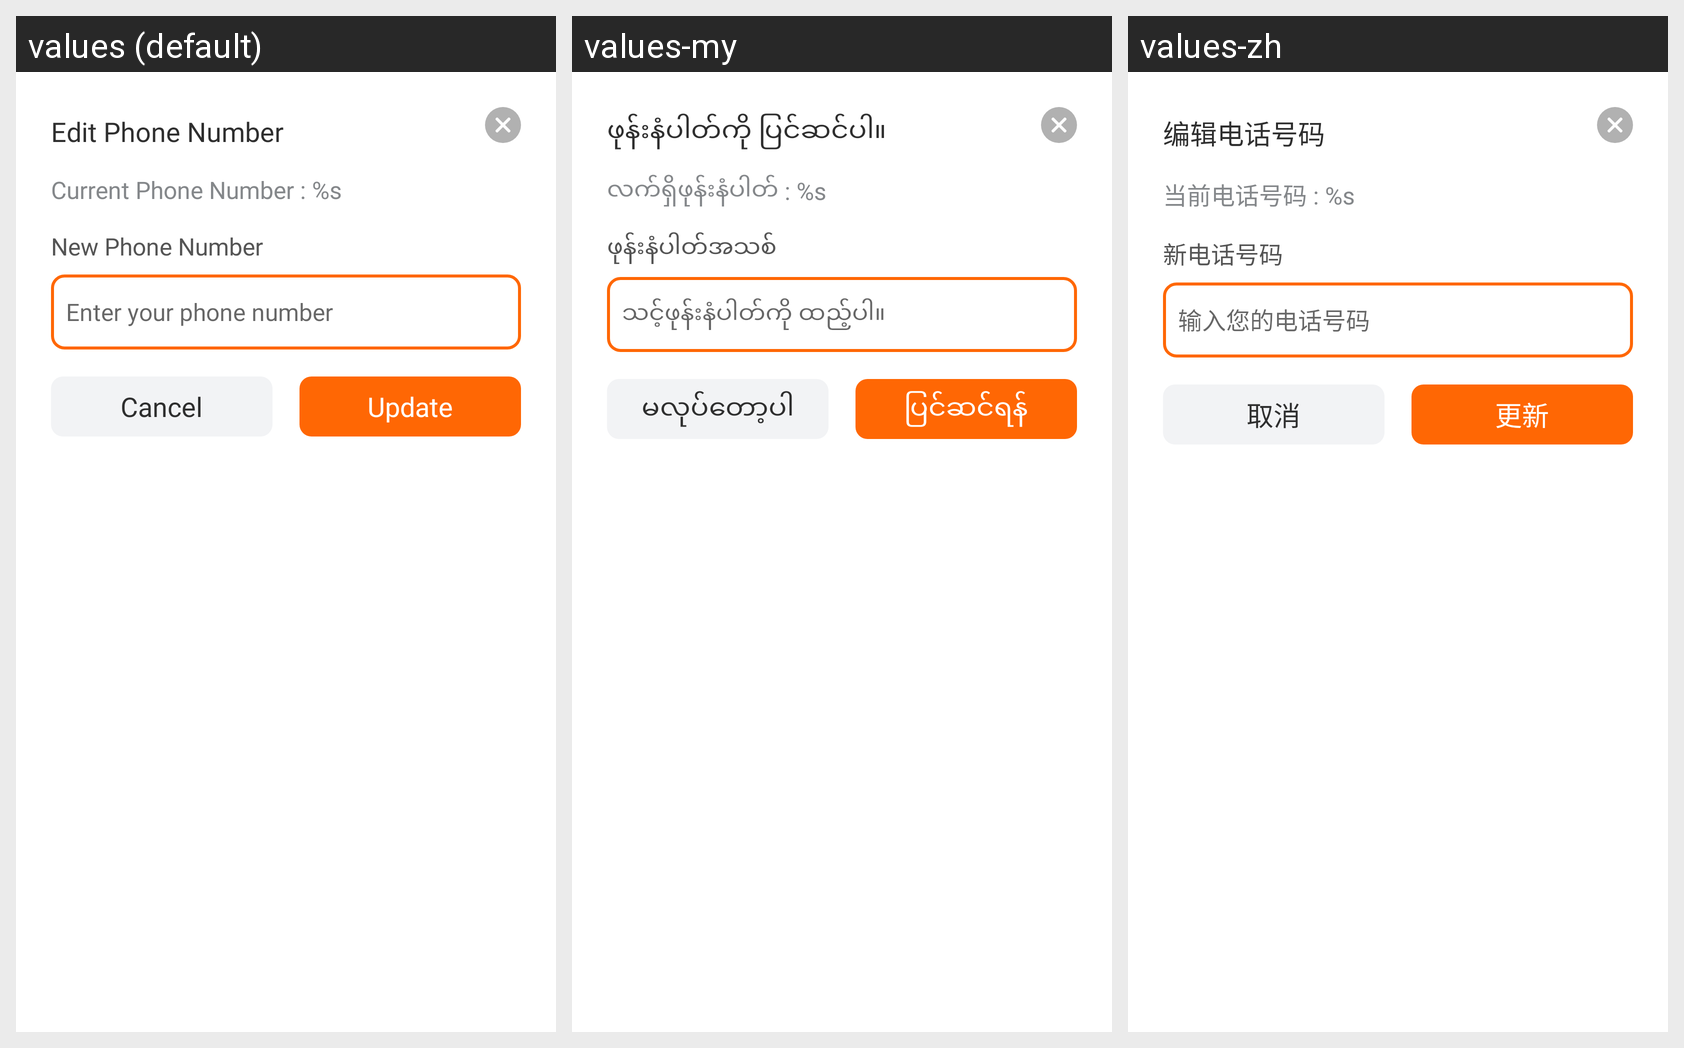

This grid shows one Android layout under several languages. Give, for every string resource on the screen, its name, the default text and each shown locale's text.
Android screen res/layout/layout_dialog_edit_phone.xml rendered under 3 locales, left to right: values (default), values-my, values-zh. Device: Nexus 5 (rendered at 1080×1920; each locale shown at half size, 540×960, under a caption strip naming it); theme Theme.Fatty.
Strings drawn on this screen, with the default value and each locale's value (text and hints the layout hard-codes, and strings that could not be matched under every locale, appear in the picture but are not listed):

txt_edit_phone_number
  values: Edit Phone Number
  values-my: ဖုန်းနံပါတ်ကို ပြင်ဆင်ပါ။
  values-zh: 编辑电话号码

txt_current_phone_number
  values: Current Phone Number : %s
  values-my: လက်ရှိဖုန်းနံပါတ် : %s
  values-zh: 当前电话号码 : %s

txt_new_phone_number
  values: New Phone Number
  values-my: ဖုန်းနံပါတ်အသစ်
  values-zh: 新电话号码

txt_enter_your_phone_number
  values: Enter your phone number
  values-my: သင့်ဖုန်းနံပါတ်ကို ထည့်ပါ။
  values-zh: 输入您的电话号码

str_cancel
  values: Cancel
  values-my: မလုပ်တော့ပါ
  values-zh: 取消

txt_update
  values: Update
  values-my: ပြင်ဆင်ရန်
  values-zh: 更新
